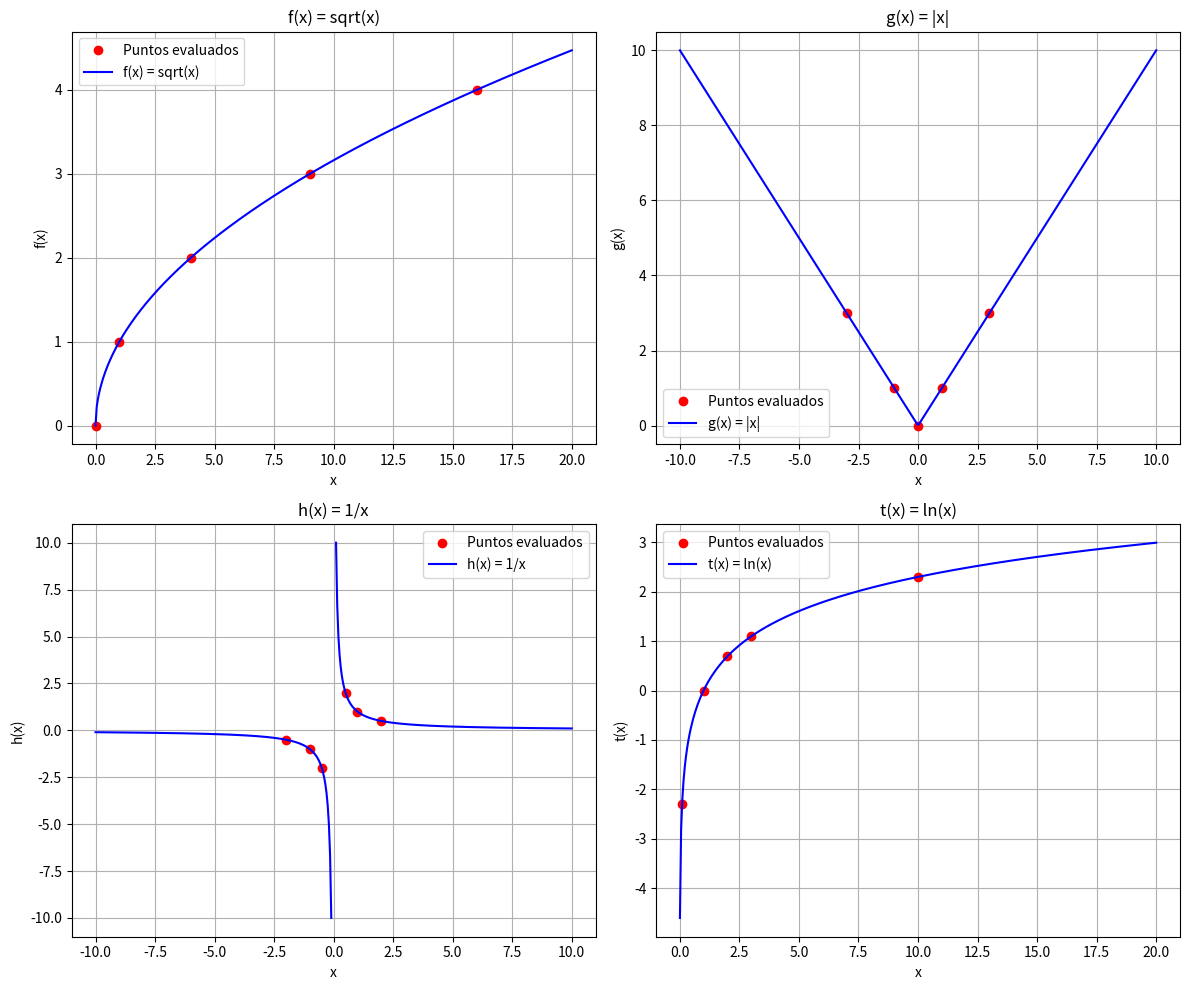

Write Python code to recreate this figure.
# Fase 2: Exploración: Funciones básicas
# Este script realiza el análisis algebraico y gráfico de las funciones dadas:
# a. f(x) = sqrt(x)
# b. g(x) = |x|
# c. h(x) = 1/x
# d. t(x) = ln(x)

import numpy as np
import matplotlib.pyplot as plt

# Definición de funciones

def f(x):
    return np.sqrt(x)

def g(x):
    return np.abs(x)

def h(x):
    return 1/x

def t(x):
    return np.log(x)

# Dominio y rango
# f(x) = sqrt(x): dominio [0, inf), rango [0, inf)
# g(x) = |x|: dominio (-inf, inf), rango [0, inf)
# h(x) = 1/x: dominio (-inf, 0) U (0, inf), rango (-inf, 0) U (0, inf)
# t(x) = ln(x): dominio (0, inf), rango (-inf, inf)

# Selección de elementos del dominio para evaluar las funciones
x_f = np.array([0, 1, 4, 9, 16])
x_g = np.array([-3, -1, 0, 1, 3])
x_h = np.array([-2, -1, -0.5, 0.5, 1, 2])
x_t = np.array([0.1, 1, 2, 3, 10])

# Evaluación de las funciones
f_values = f(x_f)
g_values = g(x_g)
h_values = h(x_h)
t_values = t(x_t)

# Impresión de valores
print("f(x) = sqrt(x):")
for xi, yi in zip(x_f, f_values):
    print(f"f({xi}) = {yi}")

print("\ng(x) = |x|:")
for xi, yi in zip(x_g, g_values):
    print(f"g({xi}) = {yi}")

print("\nh(x) = 1/x:")
for xi, yi in zip(x_h, h_values):
    print(f"h({xi}) = {yi}")

print("\nt(x) = ln(x):")
for xi, yi in zip(x_t, t_values):
    print(f"t({xi}) = {yi}")

# Graficar las funciones y puntos evaluados
fig, axs = plt.subplots(2, 2, figsize=(12, 10))

# f(x) = sqrt(x)
axs[0, 0].plot(x_f, f_values, 'ro', label='Puntos evaluados')
# Para la curva continua
x_cont = np.linspace(0, 20, 400)
axs[0, 0].plot(x_cont, f(x_cont), 'b-', label='f(x) = sqrt(x)')
axs[0, 0].set_title('f(x) = sqrt(x)')
axs[0, 0].set_xlabel('x')
axs[0, 0].set_ylabel('f(x)')
axs[0, 0].legend()
axs[0, 0].grid(True)

# g(x) = |x|
axs[0, 1].plot(x_g, g_values, 'ro', label='Puntos evaluados')
x_cont_g = np.linspace(-10, 10, 400)
axs[0, 1].plot(x_cont_g, g(x_cont_g), 'b-', label='g(x) = |x|')
axs[0, 1].set_title('g(x) = |x|')
axs[0, 1].set_xlabel('x')
axs[0, 1].set_ylabel('g(x)')
axs[0, 1].legend()
axs[0, 1].grid(True)

# h(x) = 1/x
axs[1, 0].plot(x_h, h_values, 'ro', label='Puntos evaluados')
x_cont_h1 = np.linspace(-10, -0.1, 200)
x_cont_h2 = np.linspace(0.1, 10, 200)
axs[1, 0].plot(x_cont_h1, h(x_cont_h1), 'b-')
axs[1, 0].plot(x_cont_h2, h(x_cont_h2), 'b-', label='h(x) = 1/x')
axs[1, 0].set_title('h(x) = 1/x')
axs[1, 0].set_xlabel('x')
axs[1, 0].set_ylabel('h(x)')
axs[1, 0].legend()
axs[1, 0].grid(True)

# t(x) = ln(x)
axs[1, 1].plot(x_t, t_values, 'ro', label='Puntos evaluados')
x_cont_t = np.linspace(0.01, 20, 400)
axs[1, 1].plot(x_cont_t, t(x_cont_t), 'b-', label='t(x) = ln(x)')
axs[1, 1].set_title('t(x) = ln(x)')
axs[1, 1].set_xlabel('x')
axs[1, 1].set_ylabel('t(x)')
axs[1, 1].legend()
axs[1, 1].grid(True)

plt.tight_layout()
plt.show()
